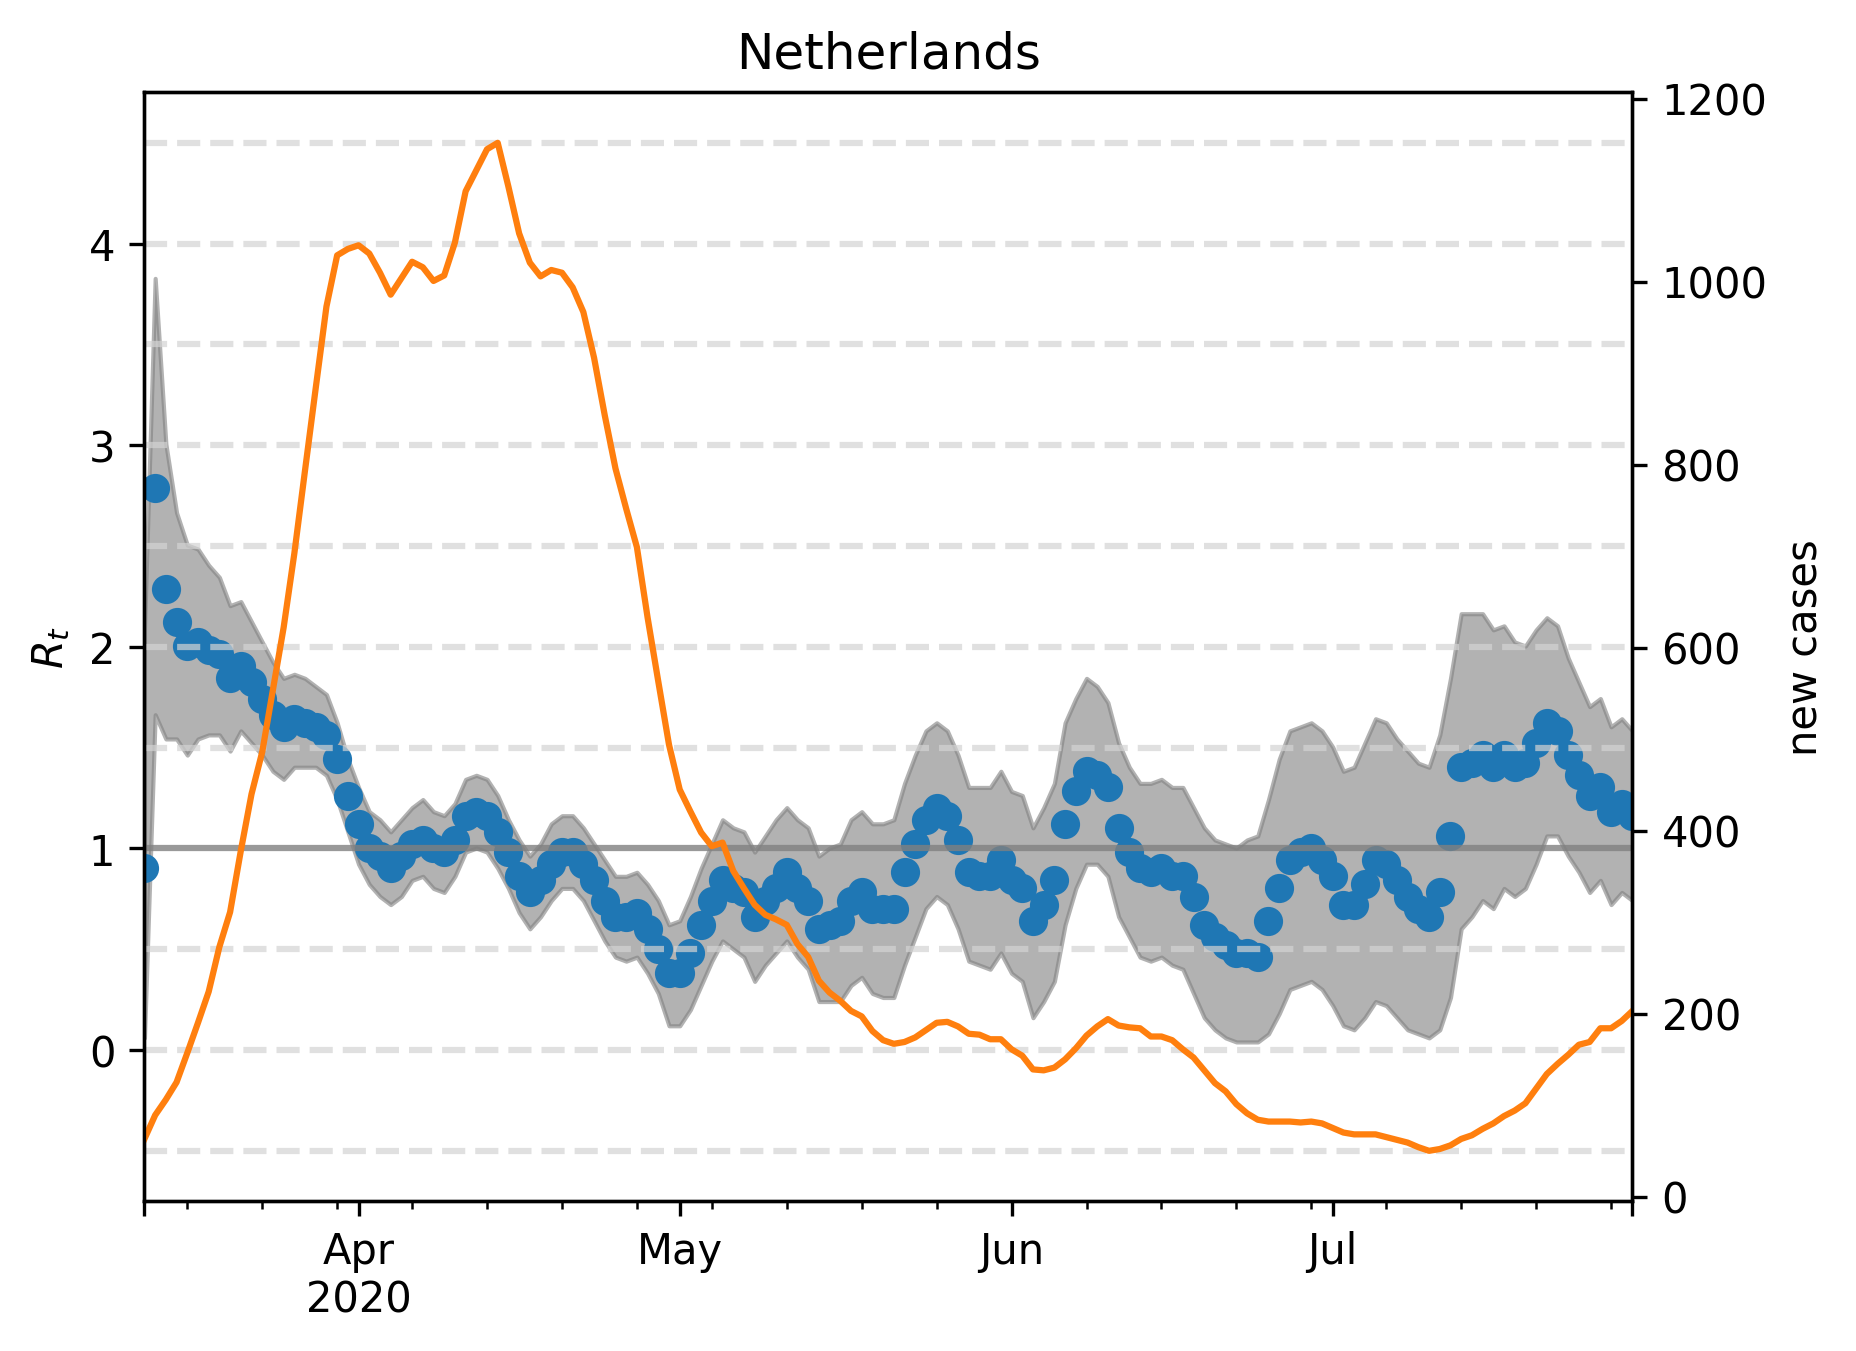

Data behind this chart, as committed beside it:
, median, lower, upper, cases, one, hl-0.5, hl0.0, hl0.5, hl1.5, hl2.0, hl2.5, hl3.0, hl3.5, hl4.0, hl4.5
2020-03-12, 0.9018, 0.06012, 2.084, 63.0, 1, -0.5, 0.0, 0.5, 1.5, 2.0, 2.5, 3.0, 3.5, 4.0, 4.5
2020-03-13, 2.786, 1.663, 3.828, 89.0, 1, -0.5, 0.0, 0.5, 1.5, 2.0, 2.5, 3.0, 3.5, 4.0, 4.5
2020-03-14, 2.285, 1.543, 3.006, 106.0, 1, -0.5, 0.0, 0.5, 1.5, 2.0, 2.5, 3.0, 3.5, 4.0, 4.5
2020-03-15, 2.124, 1.543, 2.665, 125.0, 1, -0.5, 0.0, 0.5, 1.5, 2.0, 2.5, 3.0, 3.5, 4.0, 4.5
2020-03-16, 2.004, 1.463, 2.505, 157.0, 1, -0.5, 0.0, 0.5, 1.5, 2.0, 2.5, 3.0, 3.5, 4.0, 4.5
2020-03-17, 2.024, 1.543, 2.485, 190.0, 1, -0.5, 0.0, 0.5, 1.5, 2.0, 2.5, 3.0, 3.5, 4.0, 4.5
2020-03-18, 1.984, 1.563, 2.405, 224.0, 1, -0.5, 0.0, 0.5, 1.5, 2.0, 2.5, 3.0, 3.5, 4.0, 4.5
2020-03-19, 1.964, 1.563, 2.345, 273.0, 1, -0.5, 0.0, 0.5, 1.5, 2.0, 2.5, 3.0, 3.5, 4.0, 4.5
2020-03-20, 1.844, 1.483, 2.204, 311.0, 1, -0.5, 0.0, 0.5, 1.5, 2.0, 2.5, 3.0, 3.5, 4.0, 4.5
2020-03-21, 1.904, 1.583, 2.224, 378.0, 1, -0.5, 0.0, 0.5, 1.5, 2.0, 2.5, 3.0, 3.5, 4.0, 4.5
2020-03-22, 1.824, 1.523, 2.124, 440.0, 1, -0.5, 0.0, 0.5, 1.5, 2.0, 2.5, 3.0, 3.5, 4.0, 4.5
2020-03-23, 1.743, 1.463, 2.024, 486.0, 1, -0.5, 0.0, 0.5, 1.5, 2.0, 2.5, 3.0, 3.5, 4.0, 4.5
2020-03-24, 1.663, 1.383, 1.924, 554.0, 1, -0.5, 0.0, 0.5, 1.5, 2.0, 2.5, 3.0, 3.5, 4.0, 4.5
2020-03-25, 1.603, 1.343, 1.844, 622.0, 1, -0.5, 0.0, 0.5, 1.5, 2.0, 2.5, 3.0, 3.5, 4.0, 4.5
2020-03-26, 1.643, 1.403, 1.864, 703.0, 1, -0.5, 0.0, 0.5, 1.5, 2.0, 2.5, 3.0, 3.5, 4.0, 4.5
2020-03-27, 1.623, 1.403, 1.844, 794.0, 1, -0.5, 0.0, 0.5, 1.5, 2.0, 2.5, 3.0, 3.5, 4.0, 4.5
2020-03-28, 1.603, 1.403, 1.804, 884.0, 1, -0.5, 0.0, 0.5, 1.5, 2.0, 2.5, 3.0, 3.5, 4.0, 4.5
2020-03-29, 1.563, 1.363, 1.764, 973.0, 1, -0.5, 0.0, 0.5, 1.5, 2.0, 2.5, 3.0, 3.5, 4.0, 4.5
2020-03-30, 1.443, 1.242, 1.623, 1029, 1, -0.5, 0.0, 0.5, 1.5, 2.0, 2.5, 3.0, 3.5, 4.0, 4.5
2020-03-31, 1.263, 1.082, 1.443, 1036, 1, -0.5, 0.0, 0.5, 1.5, 2.0, 2.5, 3.0, 3.5, 4.0, 4.5
2020-04-01, 1.122, 0.9218, 1.303, 1040, 1, -0.5, 0.0, 0.5, 1.5, 2.0, 2.5, 3.0, 3.5, 4.0, 4.5
2020-04-02, 1.002, 0.8216, 1.182, 1031, 1, -0.5, 0.0, 0.5, 1.5, 2.0, 2.5, 3.0, 3.5, 4.0, 4.5
2020-04-03, 0.9619, 0.7615, 1.142, 1010, 1, -0.5, 0.0, 0.5, 1.5, 2.0, 2.5, 3.0, 3.5, 4.0, 4.5
2020-04-04, 0.9018, 0.7214, 1.082, 986.0, 1, -0.5, 0.0, 0.5, 1.5, 2.0, 2.5, 3.0, 3.5, 4.0, 4.5
2020-04-05, 0.9619, 0.7615, 1.142, 1004, 1, -0.5, 0.0, 0.5, 1.5, 2.0, 2.5, 3.0, 3.5, 4.0, 4.5
2020-04-06, 1.022, 0.8417, 1.202, 1022, 1, -0.5, 0.0, 0.5, 1.5, 2.0, 2.5, 3.0, 3.5, 4.0, 4.5
2020-04-07, 1.042, 0.8617, 1.242, 1016, 1, -0.5, 0.0, 0.5, 1.5, 2.0, 2.5, 3.0, 3.5, 4.0, 4.5
2020-04-08, 1.002, 0.8016, 1.182, 1001, 1, -0.5, 0.0, 0.5, 1.5, 2.0, 2.5, 3.0, 3.5, 4.0, 4.5
2020-04-09, 0.982, 0.7816, 1.162, 1007, 1, -0.5, 0.0, 0.5, 1.5, 2.0, 2.5, 3.0, 3.5, 4.0, 4.5
2020-04-10, 1.042, 0.8617, 1.222, 1043, 1, -0.5, 0.0, 0.5, 1.5, 2.0, 2.5, 3.0, 3.5, 4.0, 4.5
2020-04-11, 1.162, 0.982, 1.343, 1099, 1, -0.5, 0.0, 0.5, 1.5, 2.0, 2.5, 3.0, 3.5, 4.0, 4.5
2020-04-12, 1.182, 1.002, 1.363, 1122, 1, -0.5, 0.0, 0.5, 1.5, 2.0, 2.5, 3.0, 3.5, 4.0, 4.5
2020-04-13, 1.162, 0.982, 1.343, 1145, 1, -0.5, 0.0, 0.5, 1.5, 2.0, 2.5, 3.0, 3.5, 4.0, 4.5
2020-04-14, 1.082, 0.9018, 1.263, 1152, 1, -0.5, 0.0, 0.5, 1.5, 2.0, 2.5, 3.0, 3.5, 4.0, 4.5
2020-04-15, 0.982, 0.8016, 1.142, 1104, 1, -0.5, 0.0, 0.5, 1.5, 2.0, 2.5, 3.0, 3.5, 4.0, 4.5
2020-04-16, 0.8617, 0.6814, 1.042, 1053, 1, -0.5, 0.0, 0.5, 1.5, 2.0, 2.5, 3.0, 3.5, 4.0, 4.5
2020-04-17, 0.7816, 0.6012, 0.9619, 1021, 1, -0.5, 0.0, 0.5, 1.5, 2.0, 2.5, 3.0, 3.5, 4.0, 4.5
2020-04-18, 0.8417, 0.6613, 1.022, 1006, 1, -0.5, 0.0, 0.5, 1.5, 2.0, 2.5, 3.0, 3.5, 4.0, 4.5
2020-04-19, 0.9218, 0.7415, 1.122, 1013, 1, -0.5, 0.0, 0.5, 1.5, 2.0, 2.5, 3.0, 3.5, 4.0, 4.5
2020-04-20, 0.982, 0.8016, 1.162, 1010, 1, -0.5, 0.0, 0.5, 1.5, 2.0, 2.5, 3.0, 3.5, 4.0, 4.5
2020-04-21, 0.982, 0.8016, 1.162, 994.0, 1, -0.5, 0.0, 0.5, 1.5, 2.0, 2.5, 3.0, 3.5, 4.0, 4.5
2020-04-22, 0.9218, 0.7415, 1.102, 967.0, 1, -0.5, 0.0, 0.5, 1.5, 2.0, 2.5, 3.0, 3.5, 4.0, 4.5
2020-04-23, 0.8417, 0.6413, 1.022, 917.0, 1, -0.5, 0.0, 0.5, 1.5, 2.0, 2.5, 3.0, 3.5, 4.0, 4.5
2020-04-24, 0.7415, 0.5411, 0.9419, 854.0, 1, -0.5, 0.0, 0.5, 1.5, 2.0, 2.5, 3.0, 3.5, 4.0, 4.5
2020-04-25, 0.6613, 0.4609, 0.8617, 796.0, 1, -0.5, 0.0, 0.5, 1.5, 2.0, 2.5, 3.0, 3.5, 4.0, 4.5
2020-04-26, 0.6613, 0.4409, 0.8617, 752.0, 1, -0.5, 0.0, 0.5, 1.5, 2.0, 2.5, 3.0, 3.5, 4.0, 4.5
2020-04-27, 0.6814, 0.4609, 0.8818, 710.0, 1, -0.5, 0.0, 0.5, 1.5, 2.0, 2.5, 3.0, 3.5, 4.0, 4.5
2020-04-28, 0.6012, 0.3808, 0.8216, 633.0, 1, -0.5, 0.0, 0.5, 1.5, 2.0, 2.5, 3.0, 3.5, 4.0, 4.5
2020-04-29, 0.501, 0.2806, 0.7415, 563.0, 1, -0.5, 0.0, 0.5, 1.5, 2.0, 2.5, 3.0, 3.5, 4.0, 4.5
2020-04-30, 0.3808, 0.1202, 0.6212, 494.0, 1, -0.5, 0.0, 0.5, 1.5, 2.0, 2.5, 3.0, 3.5, 4.0, 4.5
2020-05-01, 0.3808, 0.1202, 0.6413, 445.0, 1, -0.5, 0.0, 0.5, 1.5, 2.0, 2.5, 3.0, 3.5, 4.0, 4.5
2020-05-02, 0.481, 0.2004, 0.7615, 421.0, 1, -0.5, 0.0, 0.5, 1.5, 2.0, 2.5, 3.0, 3.5, 4.0, 4.5
2020-05-03, 0.6212, 0.3206, 0.9018, 398.0, 1, -0.5, 0.0, 0.5, 1.5, 2.0, 2.5, 3.0, 3.5, 4.0, 4.5
2020-05-04, 0.7415, 0.4409, 1.022, 383.0, 1, -0.5, 0.0, 0.5, 1.5, 2.0, 2.5, 3.0, 3.5, 4.0, 4.5
2020-05-05, 0.8417, 0.5411, 1.142, 387.0, 1, -0.5, 0.0, 0.5, 1.5, 2.0, 2.5, 3.0, 3.5, 4.0, 4.5
2020-05-06, 0.8016, 0.501, 1.102, 356.0, 1, -0.5, 0.0, 0.5, 1.5, 2.0, 2.5, 3.0, 3.5, 4.0, 4.5
2020-05-07, 0.7816, 0.4609, 1.082, 337.0, 1, -0.5, 0.0, 0.5, 1.5, 2.0, 2.5, 3.0, 3.5, 4.0, 4.5
2020-05-08, 0.6613, 0.3407, 0.982, 319.0, 1, -0.5, 0.0, 0.5, 1.5, 2.0, 2.5, 3.0, 3.5, 4.0, 4.5
2020-05-09, 0.7415, 0.4208, 1.062, 308.0, 1, -0.5, 0.0, 0.5, 1.5, 2.0, 2.5, 3.0, 3.5, 4.0, 4.5
2020-05-10, 0.8016, 0.481, 1.142, 303.0, 1, -0.5, 0.0, 0.5, 1.5, 2.0, 2.5, 3.0, 3.5, 4.0, 4.5
... 80 more rows
